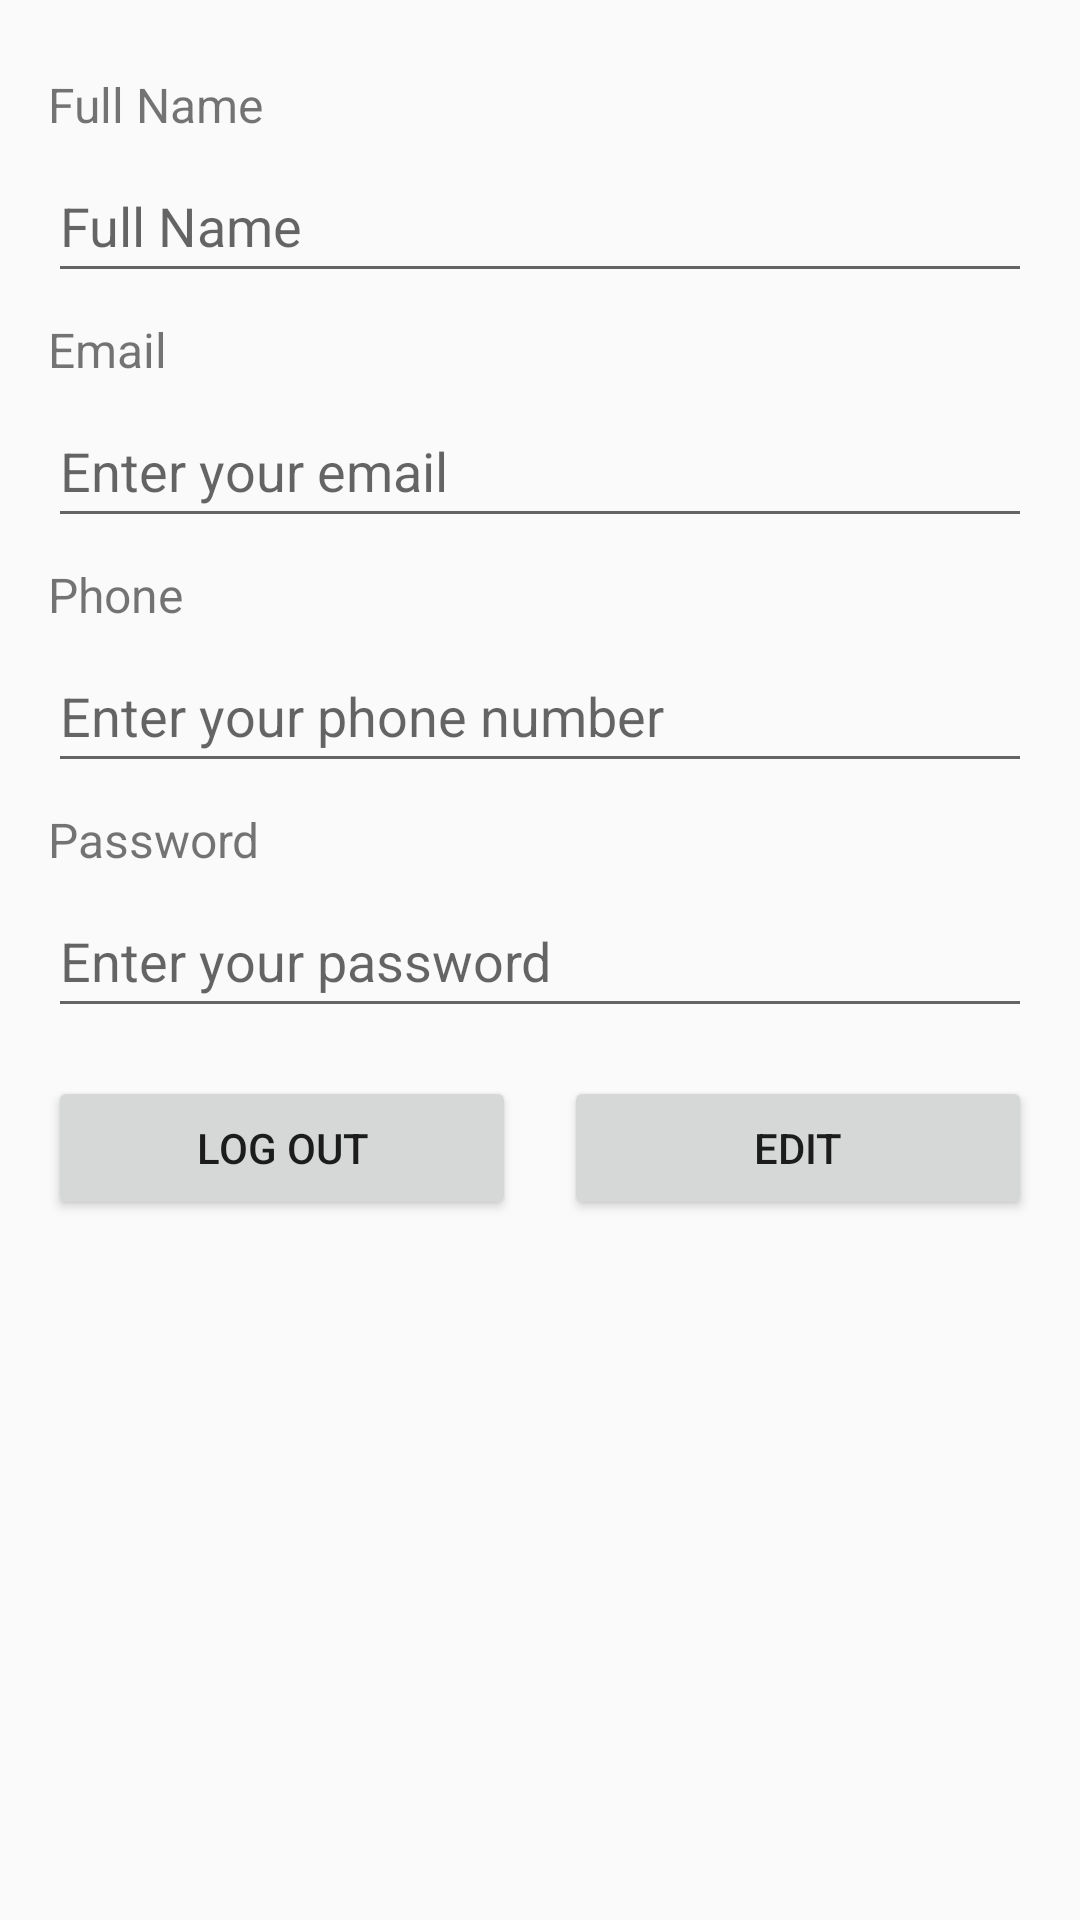

The Android layout XML behind this screen, and the referenced resources:
<!-- AndroidManifest.xml: application theme AppTheme -->
<!-- res/layout/fragment_account.xml -->
<?xml version="1.0" encoding="utf-8"?>
<LinearLayout xmlns:android="http://schemas.android.com/apk/res/android"
    xmlns:tools="http://schemas.android.com/tools"
    android:layout_width="match_parent"
    android:layout_height="match_parent"
    android:orientation="vertical"
    android:padding="16dp">

    

    <TextView
        android:layout_width="wrap_content"
        android:layout_height="wrap_content"
        android:text="Full Name"
        android:textSize="16sp"
        android:layout_marginTop="8dp" />

    <EditText
        android:id="@+id/editTextFullName"
        android:layout_width="match_parent"
        android:layout_height="wrap_content"
        android:layout_marginTop="4dp"
        android:editable="false"
        android:focusable="false"
        android:hint="Full Name"
        android:minHeight="48dp" />

    
    <TextView
        android:layout_width="wrap_content"
        android:layout_height="wrap_content"
        android:text="Email"
        android:textSize="16sp"
        android:layout_marginTop="8dp" />

    <EditText
        android:id="@+id/editTextEmail"
        android:layout_width="match_parent"
        android:layout_height="wrap_content"
        android:layout_marginTop="4dp"
        android:editable="false"
        android:focusable="false"
        android:hint="Enter your email"
        android:inputType="textEmailAddress"
        android:minHeight="48dp" />

    
    <TextView
        android:layout_width="wrap_content"
        android:layout_height="wrap_content"
        android:text="Phone"
        android:textSize="16sp"
        android:layout_marginTop="8dp" />

    <EditText
        android:id="@+id/editTextPhone"
        android:layout_width="match_parent"
        android:layout_height="wrap_content"
        android:layout_marginTop="4dp"
        android:hint="Enter your phone number"
        android:inputType="phone"
        android:minHeight="48dp" />

    
    <TextView
        android:layout_width="wrap_content"
        android:layout_height="wrap_content"
        android:text="Password"
        android:textSize="16sp"
        android:layout_marginTop="8dp" />

    <EditText
        android:id="@+id/editTextPassword"
        android:layout_width="match_parent"
        android:layout_height="wrap_content"
        android:layout_marginTop="4dp"
        android:hint="Enter your password"
        android:inputType="textPassword"
        android:minHeight="48dp" />

    
    <LinearLayout
        android:layout_width="match_parent"
        android:layout_height="wrap_content"
        android:orientation="horizontal"
        android:layout_marginTop="16dp"
        android:gravity="center">

        <Button
            android:id="@+id/buttonLogout"
            android:layout_width="0dp"
            android:layout_height="wrap_content"
            android:layout_marginEnd="8dp"
            android:layout_weight="1"
            android:onClick="logOut"
            android:text="Log Out" />

        <Button
            android:id="@+id/buttonEdit"
            android:layout_width="0dp"
            android:layout_height="wrap_content"
            android:layout_weight="1"
            android:text="Edit"
            android:layout_marginStart="8dp" />
    </LinearLayout>


</LinearLayout>
<!-- resources referenced by this layout -->
<resources>
  <style name="AppTheme" parent="Theme.AppCompat.Light.NoActionBar">
          
          <item name="colorPrimary">@color/colorPrimary</item>
          <item name="colorPrimaryDark">@color/colorPrimaryDark</item>
          <item name="colorAccent">@color/colorAccent</item>
      </style>
  <color name="colorPrimary">#222431</color>
  <color name="colorPrimaryDark">#3700B3</color>
  <color name="colorAccent">#03A9F4</color>
</resources>
